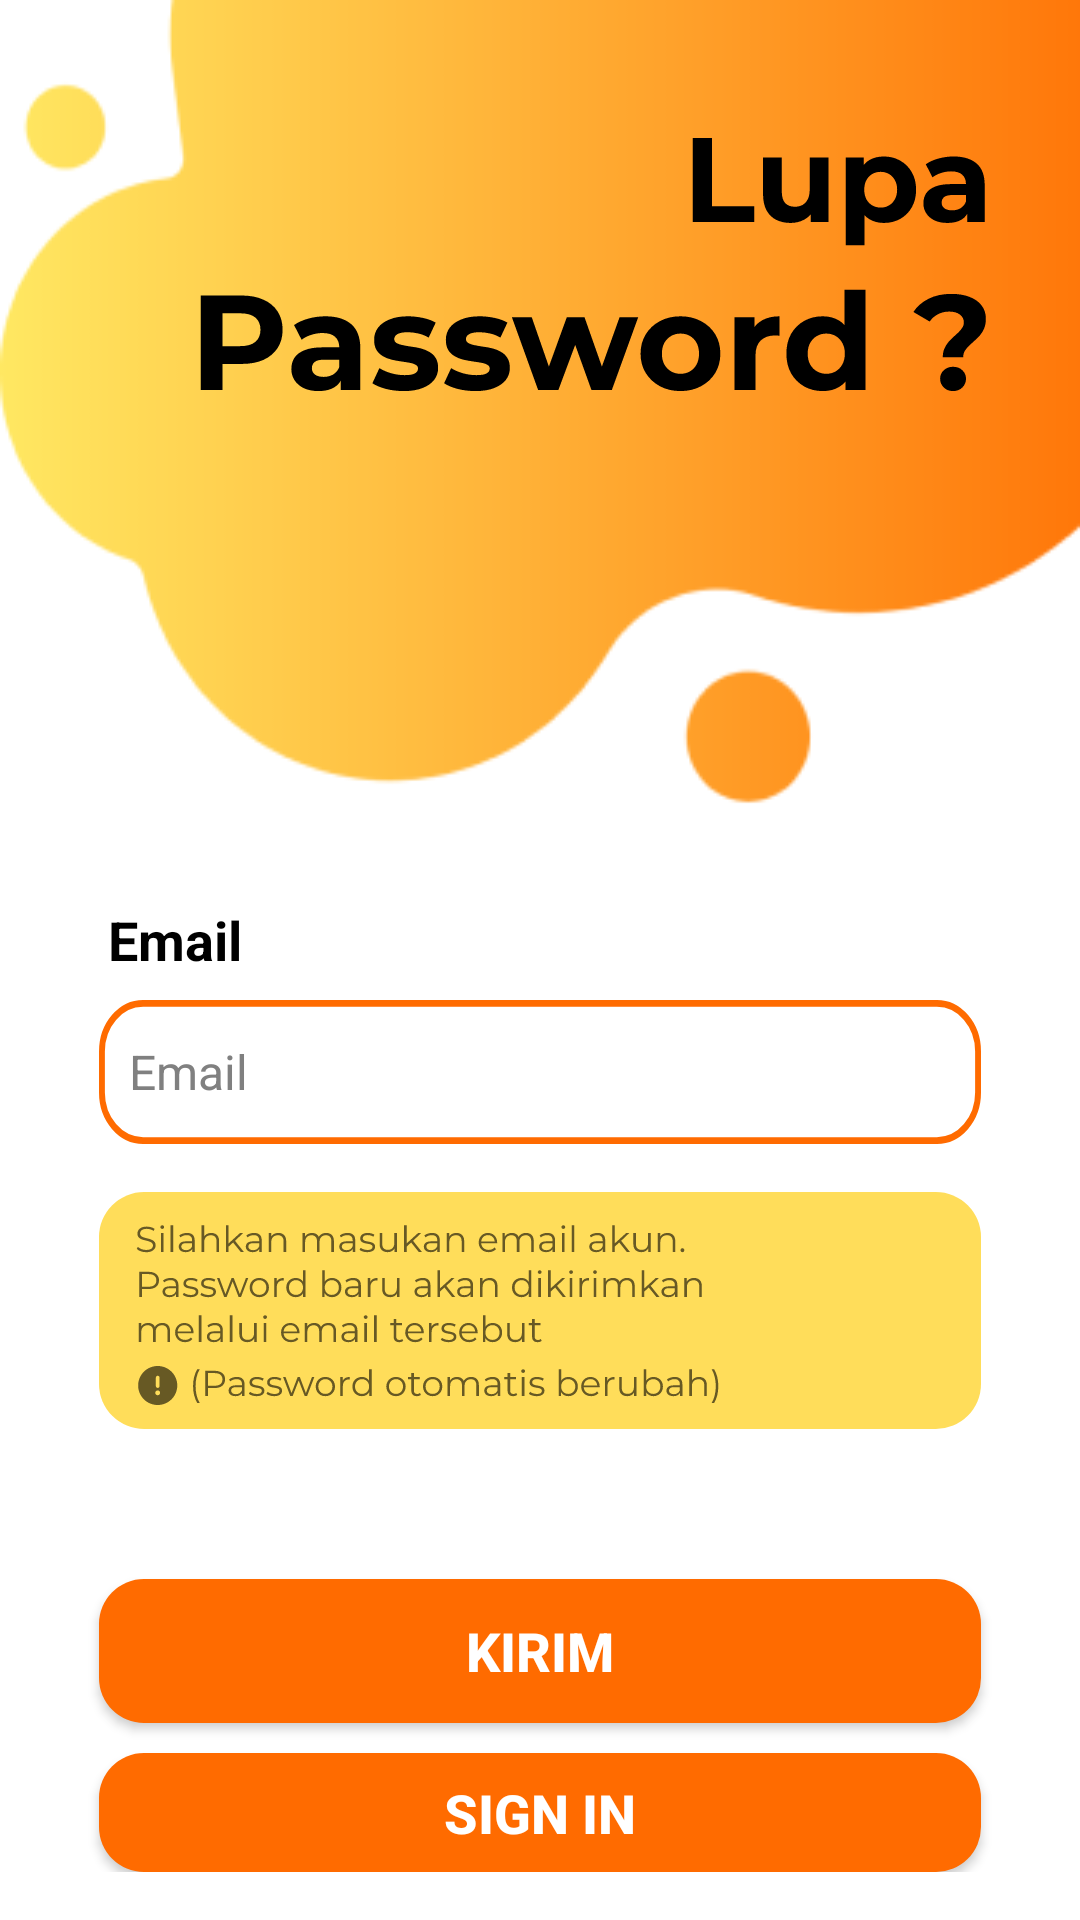

Layout XML and referenced resources for this Android screen:
<!-- AndroidManifest.xml: application theme Theme.Chiki -->
<!-- res/layout/activity_lupa_password.xml -->
<?xml version="1.0" encoding="utf-8"?>
<RelativeLayout
    xmlns:android="http://schemas.android.com/apk/res/android"
    xmlns:app="http://schemas.android.com/apk/res-auto"
    xmlns:tools="http://schemas.android.com/tools"
    android:layout_width="match_parent"
    android:layout_height="800dp"
    android:orientation="vertical"
    android:background="@color/white"
    tools:context=".LupaPasswordActivity">

    <ImageView
        android:layout_width="412dp"
        android:layout_height="300dp"
        android:background="@drawable/backtitle" />

    <ImageView
        android:id="@+id/title"
        android:layout_width="wrap_content"
        android:layout_height="wrap_content"
        android:background="@drawable/ic_title_lupa_pass" />

    <LinearLayout
        android:layout_width="match_parent"
        android:layout_height="wrap_content"
        android:layout_below="@+id/title"
        android:layout_centerHorizontal="true"
        android:orientation="vertical"
        android:padding="16dp">

        <TextView
            android:id="@+id/email"
            android:layout_width="match_parent"
            android:layout_height="wrap_content"
            android:layout_below="@+id/title"
            android:paddingLeft="20dp"
            android:text="Email"
            android:textColor="@color/black"
            android:textSize="18sp"
            android:textStyle="bold" />

        <EditText
            android:id="@+id/email_ed"
            android:layout_width="match_parent"
            android:layout_height="wrap_content"
            android:layout_below="@+id/email"
            android:layout_gravity="center_horizontal"
            android:layout_marginTop="8dp"
            android:layout_marginLeft="17dp"
            android:layout_marginRight="17dp"
            android:background="@drawable/ic_kotaklogin"
            android:hint="Email"
            android:minHeight="48dp"
            android:paddingLeft="10dp"
            android:textColor="@color/black"
            android:textColorHint="#808080"
            android:textSize="16sp" />

        <ImageView
            android:layout_width="match_parent"
            android:layout_height="wrap_content"
            android:layout_marginLeft="17dp"
            android:layout_marginTop="16dp"
            android:layout_marginRight="17dp"
            android:background="@drawable/ic_password_reset" />

        <Button
            android:layout_width="match_parent"
            android:layout_height="wrap_content"
            android:layout_marginLeft="17dp"
            android:layout_marginRight="17dp"
            android:layout_marginTop="50dp"
            android:text="KIRIM"
            android:textColor="@color/white"
            android:textSize="18dp"
            android:id="@+id/kirim"
            android:textStyle="bold"
            android:background="@drawable/roundedorangetua"/>

        <Button
            android:layout_width="match_parent"
            android:layout_height="wrap_content"
            android:layout_marginLeft="17dp"
            android:layout_marginRight="17dp"
            android:layout_marginTop="10dp"
            android:id="@+id/signin"
            android:textColor="@color/white"
            android:text="SIGN IN"
            android:textSize="18dp"
            android:textStyle="bold"
            android:background="@drawable/roundedorangetua"/>


    </LinearLayout>

</RelativeLayout>
<!-- resources referenced by this layout -->
<resources>
  <color name="black">#FF000000</color>
  <color name="white">#FFFFFFFF</color>
  <!-- drawable backtitle: png bitmap (drawable, 8017 bytes) -->
  <!-- drawable ic_kotaklogin (drawable) -->
  <vector xmlns:android="http://schemas.android.com/apk/res/android"
      android:width="300dp"
      android:height="42dp"
      android:viewportWidth="300"
      android:viewportHeight="42">
    <path
        android:pathData="M15,1L285,1A14,14 0,0 1,299 15L299,27A14,14 0,0 1,285 41L15,41A14,14 0,0 1,1 27L1,15A14,14 0,0 1,15 1z"
        android:strokeWidth="2"
        android:fillColor="#ffffff"
        android:strokeColor="#FF6B00"/>
  </vector>
  <!-- drawable ic_password_reset: vector/xml drawable (drawable, 60750 chars, omitted) -->
  <!-- drawable ic_title_lupa_pass: vector/xml drawable (drawable, 12033 chars, omitted) -->
  <!-- drawable roundedorangetua (drawable) -->
  <?xml version="1.0" encoding="utf-8"?>
  <shape xmlns:android="http://schemas.android.com/apk/res/android"
      android:shape="rectangle" android:padding="10dp">
      <solid android:color="#FF6B00"/>
      <corners
          android:bottomRightRadius="15dp"
          android:bottomLeftRadius="15dp"
          android:topLeftRadius="15dp"
          android:topRightRadius="15dp"
          />
  </shape>
  <style name="Theme.Chiki" parent="Theme.MaterialComponents.Light.NoActionBar">
          
          <item name="colorPrimary">@color/orange_700</item>
          <item name="colorPrimaryVariant">@color/orange_700</item>
          <item name="colorOnPrimary">@color/white</item>
          
          <item name="colorSecondary">@color/orange_700</item>
          <item name="colorSecondaryVariant">@color/orange_500</item>
          <item name="colorOnSecondary">@color/white</item>
          
          <item name="android:statusBarColor" tools:targetApi="l">?attr/colorPrimaryVariant</item>
          
      </style>
  <color name="orange_700">#F4841B</color>
  <color name="orange_500">#FFAA2B</color>
</resources>
